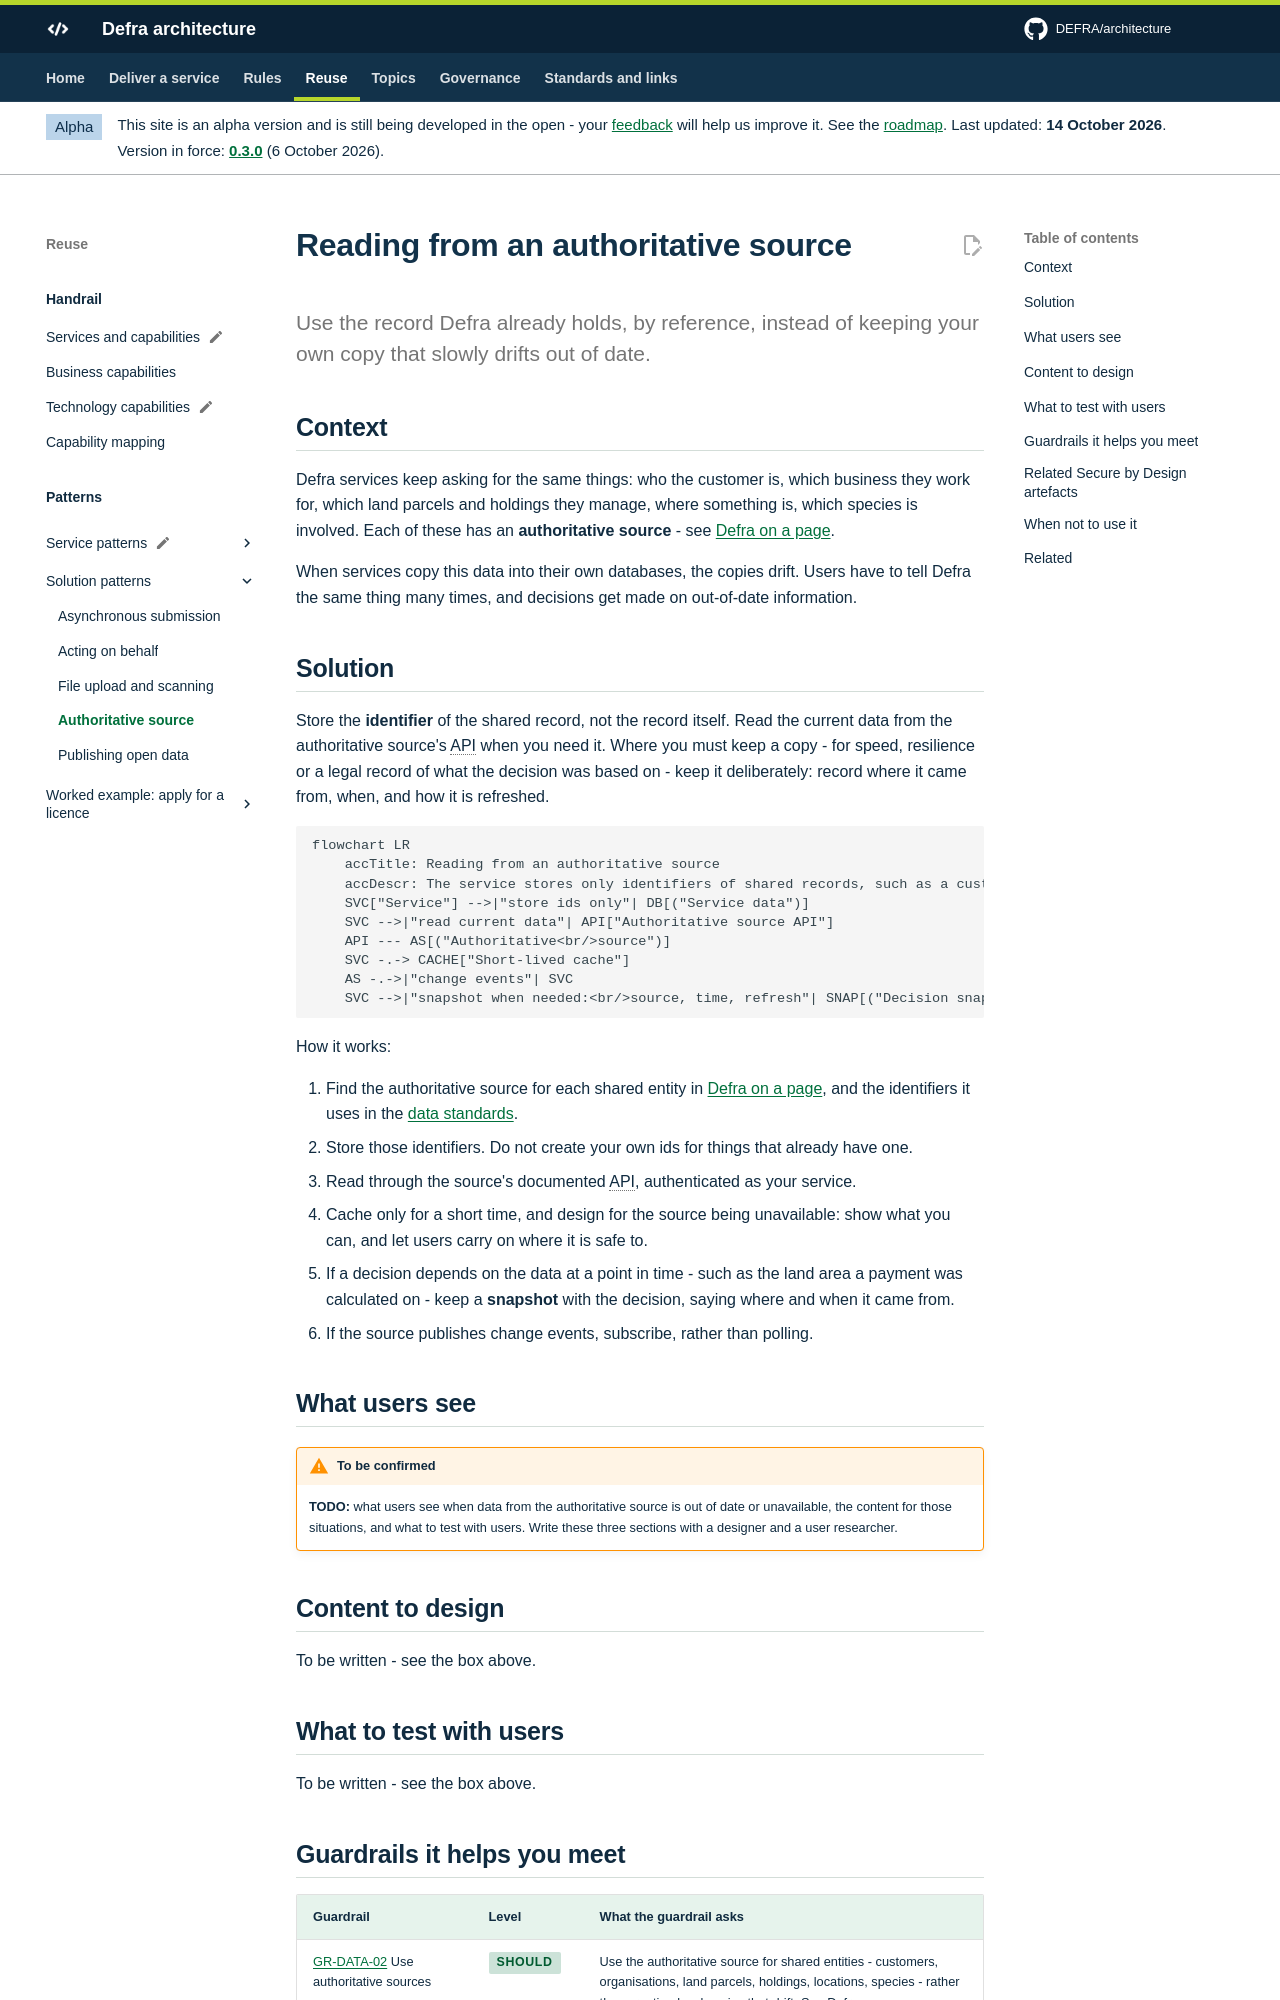

repository: DEFRA/architecture · page: patterns/authoritative-source/index.html · generator: mkdocs

---
pattern:
  category: data
  status: draft
  summary: A service needs shared data - customers, organisations, holdings, locations or species - that another part of Defra owns.
  guardrails: [GR-DATA-02, GR-DATA-03, GR-DATA-04, GR-API-05, GR-API-07, GR-OPS-04]
  sbd: [security-requirements, stride-template]
  user_experience: tbc
---

# Reading from an authoritative source

<p class="lead">Use the record Defra already holds, by reference, instead of keeping your own copy that slowly drifts out of date.</p>

## Context

Defra services keep asking for the same things: who the customer is, which business they work for, which land parcels and holdings they manage, where something is, which species is involved. Each of these has an **authoritative source** - see [Defra on a page](../data/defra-on-a-page.md).

When services copy this data into their own databases, the copies drift. Users have to tell Defra the same thing many times, and decisions get made on out-of-date information.
